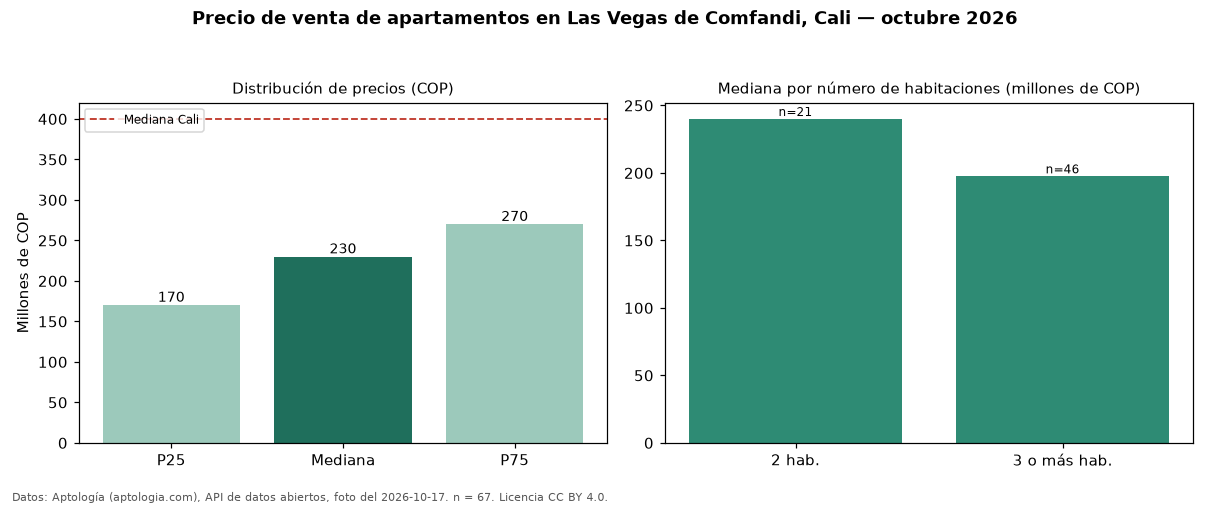

Source data for this figure (header and first rows):
seccion, metrica, valor_cop, n
precio, p25, 170250000, 67
precio, mediana, 230000000, 67
precio, p75, 270000000, 67
precio, minimo, 150000000, 67
precio, maximo, 585000000, 67
parqueadero, avisos_con_parqueadero, 26, 67
parqueadero, mediana_con_parqueadero, 266500000, 26
habitaciones, 2, 240000000, 21
habitaciones, 3+, 197500000, 46
ciudad, mediana_ciudad, 400000000, 
fuente, fecha_foto, 2026-10-17, 
fuente, atribucion, https://www.aptologia.com/venta/cali/las…, 
